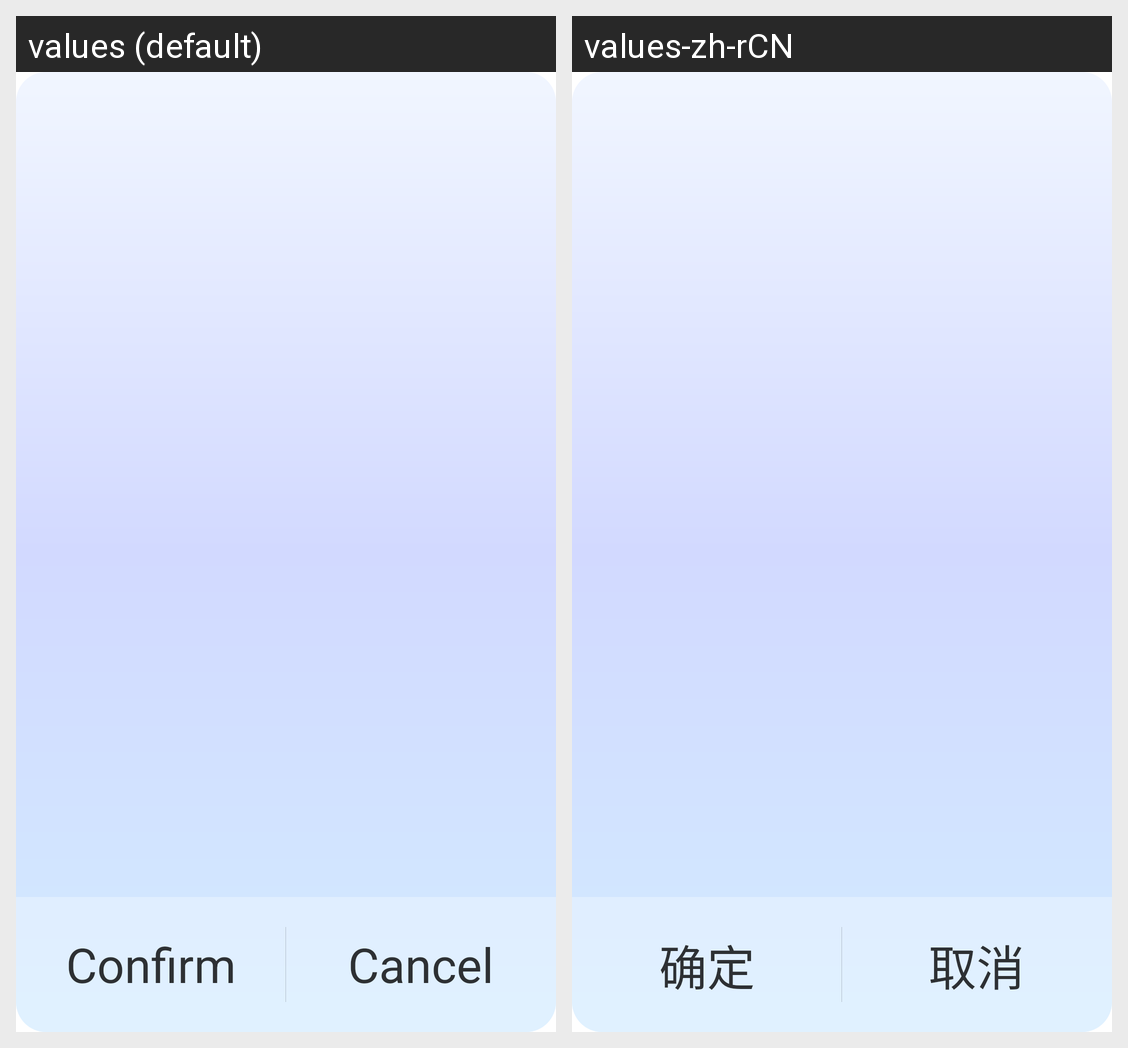

For this localized Android screen grid, give each drawn string resource with its value in every locale shown.
Android screen res/layout/dialog_confirmation.xml rendered under 2 locales, left to right: values (default), values-zh-rCN. Device: Nexus 5 (rendered at 1080×1920; each locale shown at half size, 540×960, under a caption strip naming it); theme Theme.DVR.
Strings drawn on this screen, with the default value and each locale's value (text and hints the layout hard-codes, and strings that could not be matched under every locale, appear in the picture but are not listed):

CONFIRM
  values: Confirm
  values-zh-rCN: 确定

CANCEL
  values: Cancel
  values-zh-rCN: 取消
